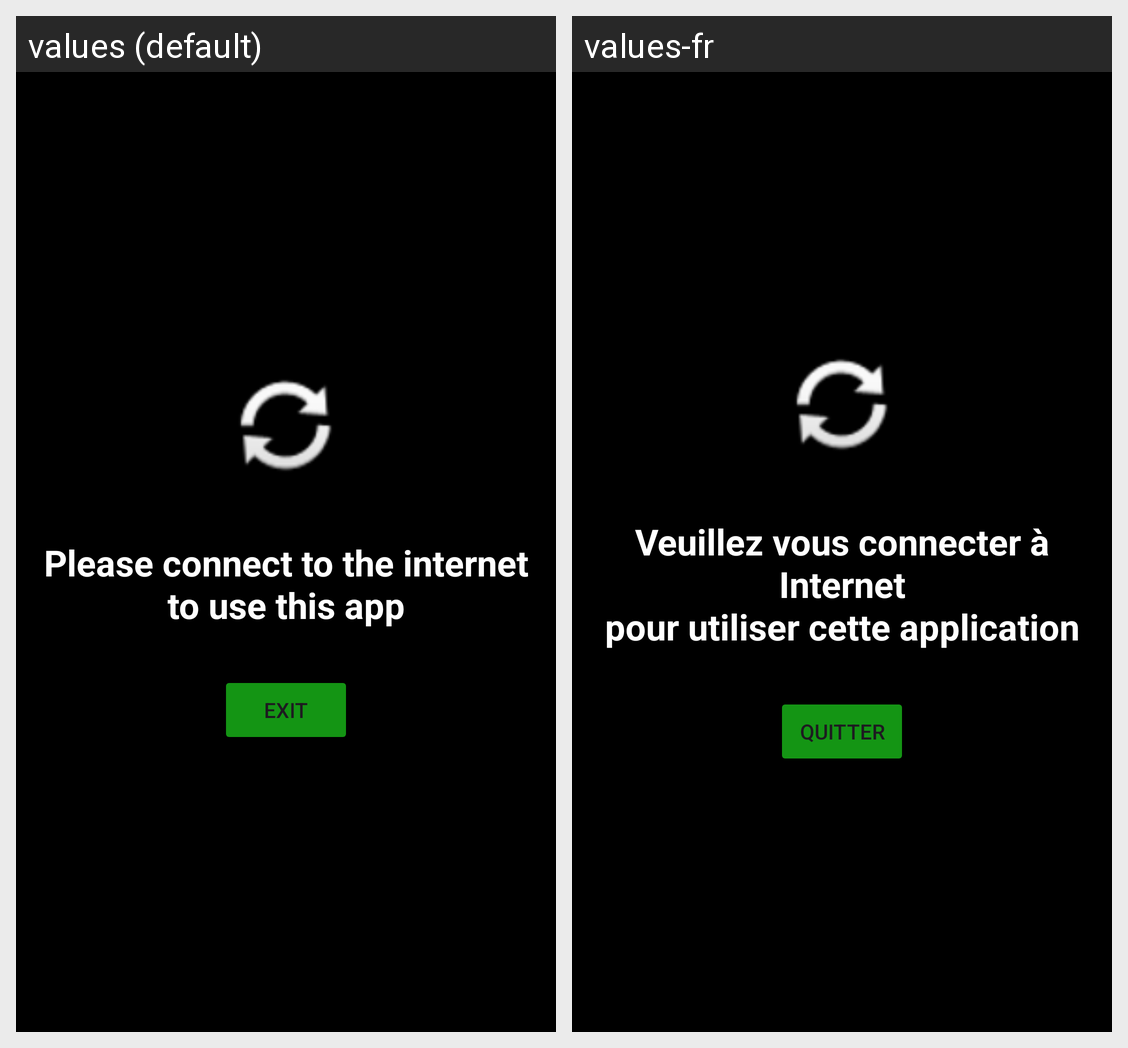

The same Android screen rendered under two of its app's locales, left to right. List the strings drawn on it with the default value and each locale's translation.
Android screen res/layout/nointernet.xml rendered under 2 locales, left to right: values (default), values-fr. Device: Nexus 5 (rendered at 1080×1920; each locale shown at half size, 540×960, under a caption strip naming it); theme Theme.exarcontrol.
Strings drawn on this screen, with the default value and each locale's value (text and hints the layout hard-codes, and strings that could not be matched under every locale, appear in the picture but are not listed):

InternetError
  values: Please connect to the internet
      to use this app
  values-fr: Veuillez vous connecter à Internet
      pour utiliser cette application

Exit
  values: Exit
  values-fr: Quitter
